Labelled photos from "traffic_sign_dataset_clase", an image-classification folder in farisea/my_rUBot_mecanum. The possible labels are: forbidden, give way, left, nothing, right, stop.

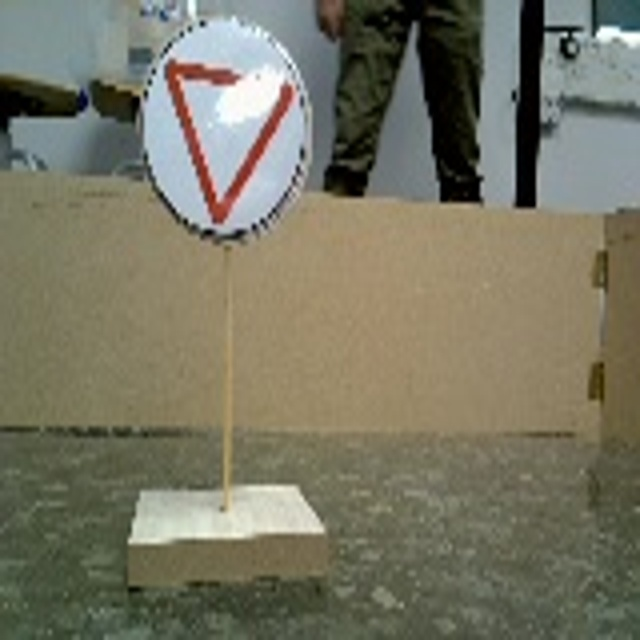
Label: give way

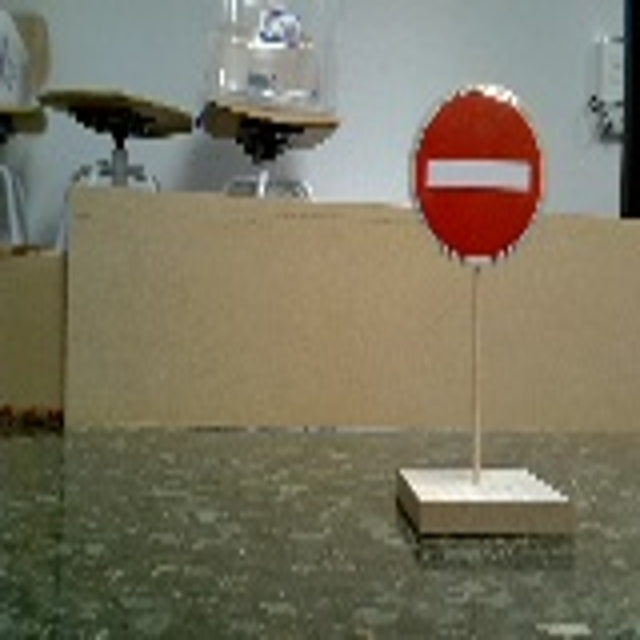
Label: forbidden

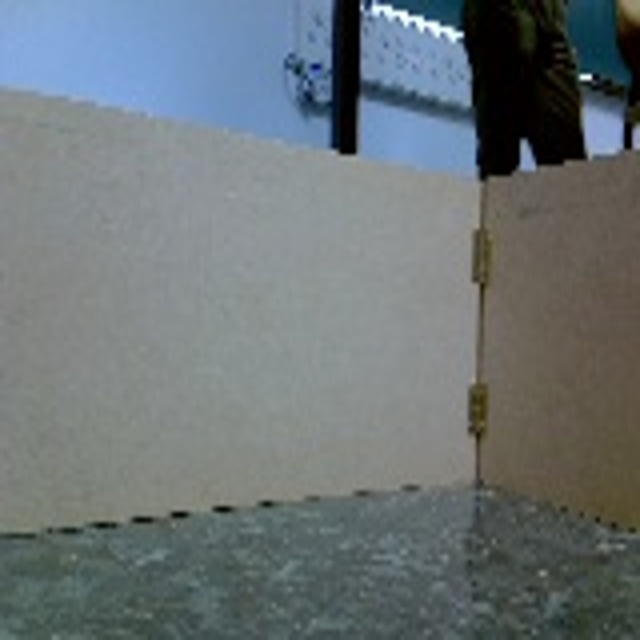
Label: nothing

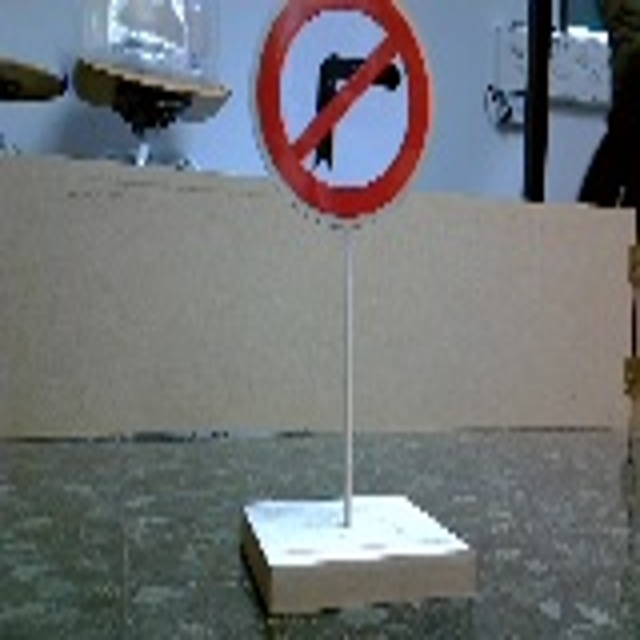
Label: left

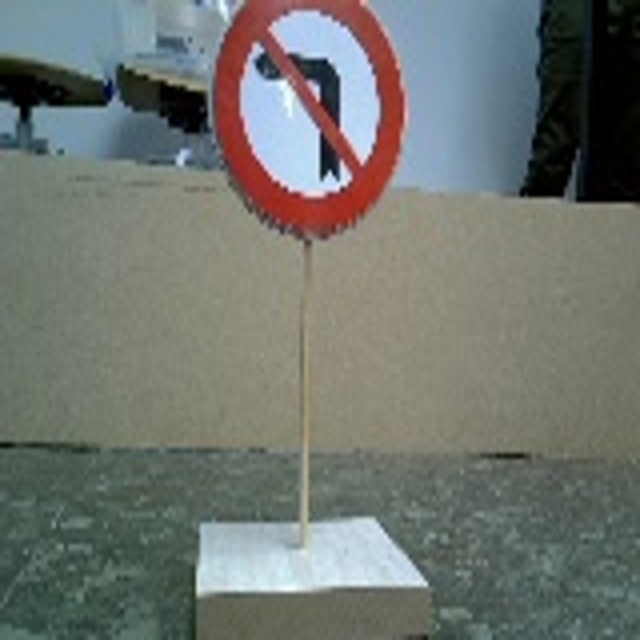
Label: right

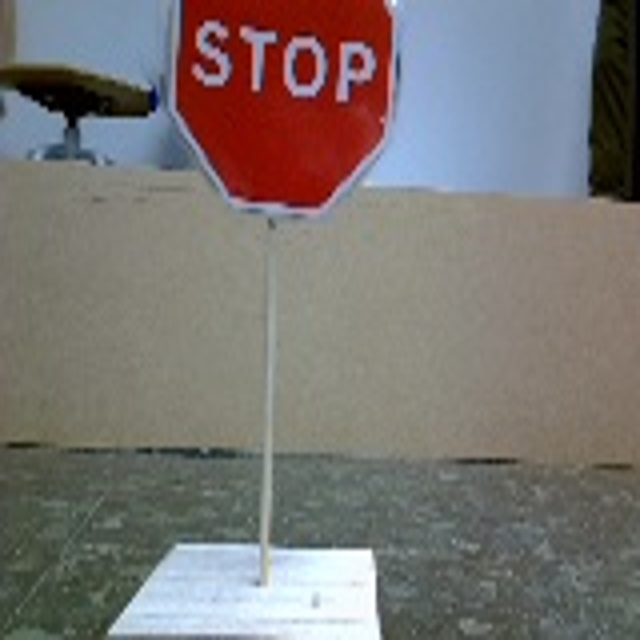
Label: stop
